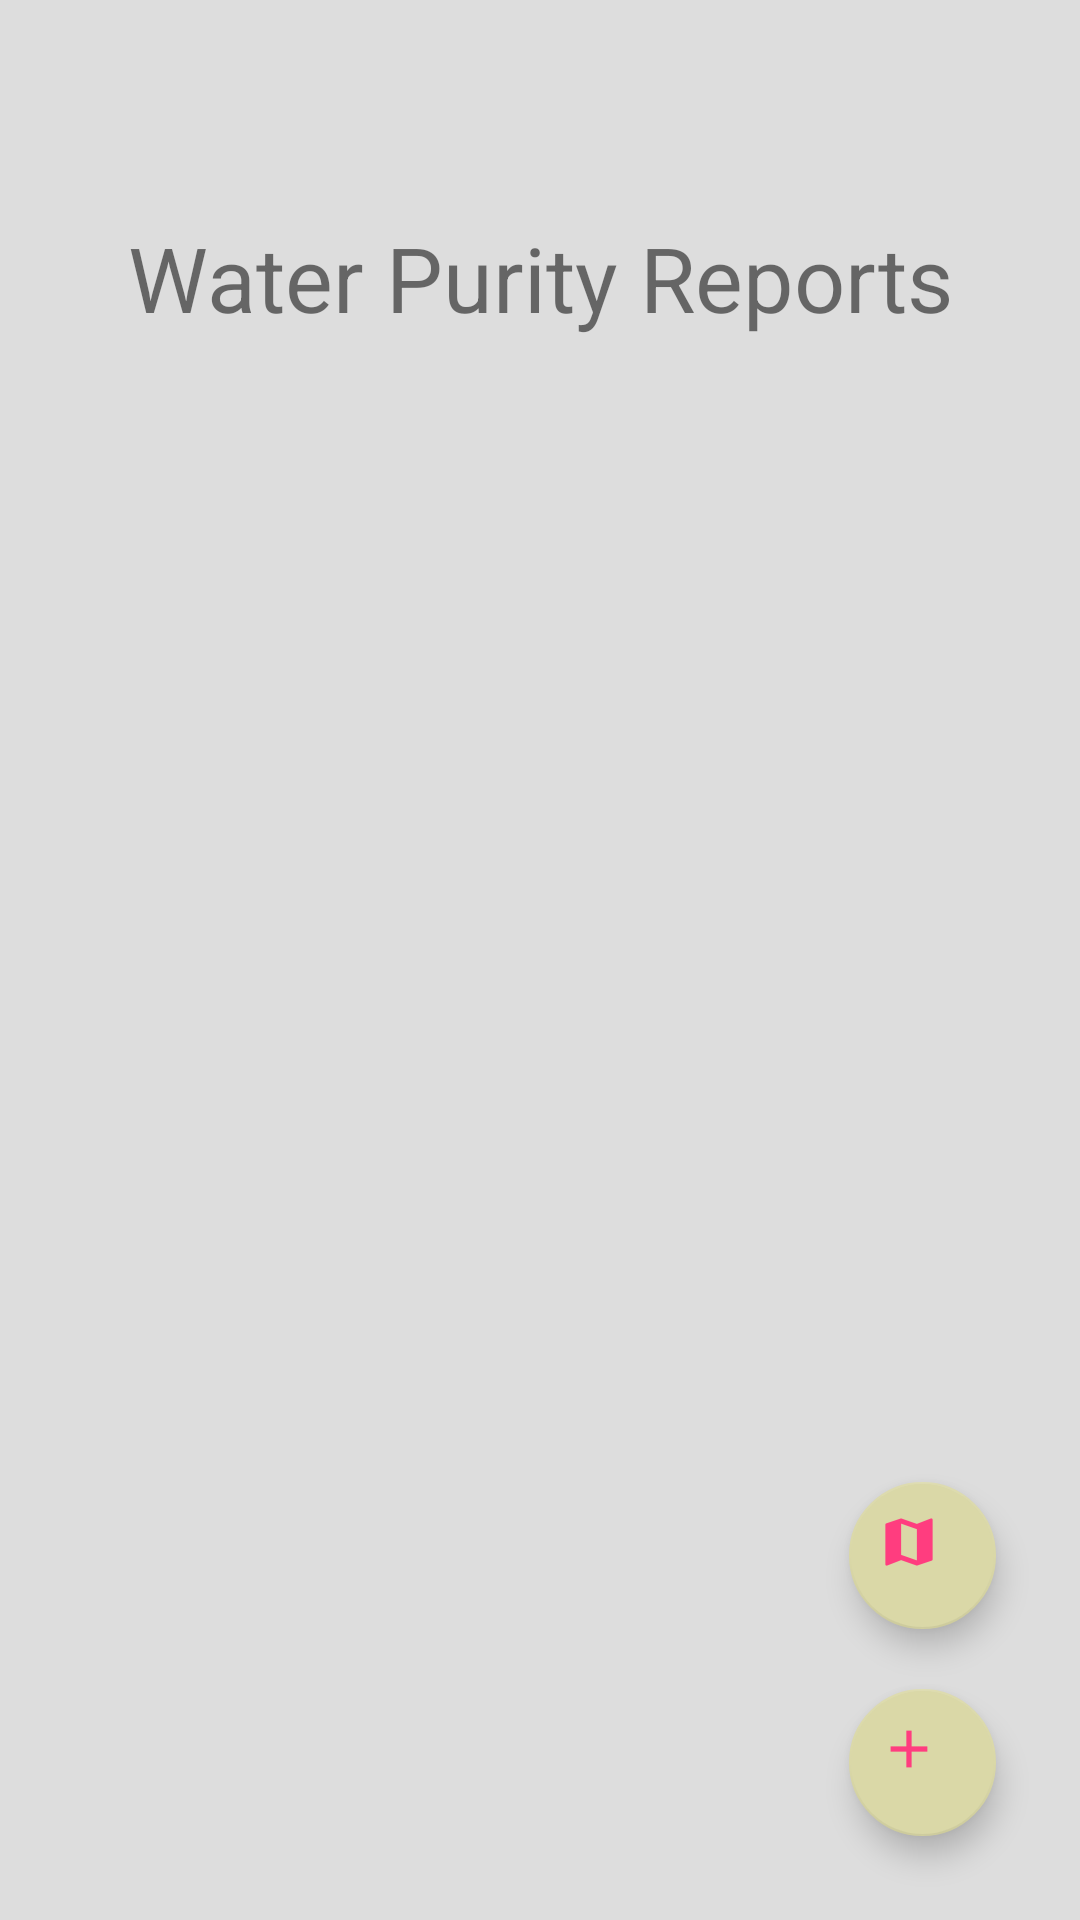

Write the Android layout XML for this screen, with the resource values it uses.
<!-- AndroidManifest.xml: application theme AppTheme -->
<!-- res/layout/view_report_layout.xml -->
<?xml version="1.0" encoding="utf-8"?>
<android.support.constraint.ConstraintLayout xmlns:android="http://schemas.android.com/apk/res/android"
    xmlns:app="http://schemas.android.com/apk/res-auto"
    xmlns:tools="http://schemas.android.com/tools"
    android:background="#dddddd"
    android:layout_width="match_parent"
    android:layout_height="match_parent">

    <android.support.design.widget.FloatingActionButton
        android:id="@+id/locationButton"
        android:layout_width="49dp"
        android:layout_height="57dp"
        android:clickable="true"
        app:fabSize="mini"
        app:srcCompat="@mipmap/map_icon"
        android:layout_marginBottom="20dp"
        app:layout_constraintBottom_toTopOf="@+id/addReport"
        android:layout_marginRight="28dp"
        app:layout_constraintRight_toRightOf="parent" />

    <TextView
        android:text="@string/water_report"
        android:layout_width="wrap_content"
        android:layout_height="wrap_content"
        android:id="@+id/Title"
        android:textSize="30sp"
        tools:layout_constraintBottom_creator="1"
        tools:layout_constraintLeft_creator="1"
        android:layout_marginBottom="8dp"
        app:layout_constraintBottom_toTopOf="@+id/report_list"
        android:layout_marginLeft="8dp"
        app:layout_constraintLeft_toLeftOf="parent"
        android:layout_marginRight="8dp"
        app:layout_constraintRight_toRightOf="parent"
        app:layout_constraintTop_toTopOf="parent"
        android:layout_marginTop="8dp" />

    <android.support.design.widget.FloatingActionButton
        android:id="@+id/addReport"
        android:layout_width="49dp"
        android:layout_height="57dp"
        android:layout_marginRight="28dp"
        android:clickable="true"
        app:fabSize="mini"
        app:layout_constraintRight_toRightOf="parent"
        app:srcCompat="@mipmap/plus_icon"
        tools:layout_constraintLeft_creator="1"
        tools:layout_constraintTop_creator="1"
        app:layout_constraintBottom_toBottomOf="parent"
        android:layout_marginBottom="28dp" />

    <ListView
        android:id="@+id/report_list"
        android:layout_width="346dp"
        android:layout_height="455dp"
        android:layout_marginBottom="0dp"
        android:layout_marginEnd="8dp"
        android:layout_marginLeft="0dp"
        android:layout_marginRight="0dp"
        android:layout_marginStart="8dp"
        app:layout_constraintBottom_toBottomOf="parent"
        app:layout_constraintHorizontal_bias="0.0"
        app:layout_constraintLeft_toLeftOf="parent"
        app:layout_constraintRight_toRightOf="parent"
        tools:layout_constraintBottom_creator="1"
        tools:layout_constraintLeft_creator="1"
        tools:layout_constraintRight_creator="1" />

</android.support.constraint.ConstraintLayout>
<!-- resources referenced by this layout -->
<resources>
  <!-- mipmap map_icon: png bitmap (mipmap-hdpi, 745 bytes) -->
  <!-- mipmap plus_icon: png bitmap (mipmap-hdpi, 234 bytes) -->
  <string name="water_report">Water Purity Reports</string>
  <style name="AppTheme" parent="Theme.AppCompat.Light.DarkActionBar">
          
          <item name="actionOverflowMenuStyle">@style/OverflowMenu</item>
          <item name="colorPrimary">@color/colorPrimary</item>
          <item name="colorPrimaryDark">@color/colorPrimaryDark</item>
          <item name="colorAccent">@color/colorAccent</item>
      </style>
  <style name="OverflowMenu" parent="Widget.AppCompat.PopupMenu.Overflow">
          <item name="android:windowDisablePreview">true</item>
          <item name="overlapAnchor">false</item>
          <item name="android:dropDownVerticalOffset">5.0dp</item>
          
      </style>
  <color name="colorPrimary">#3fb8af</color>
  <color name="colorPrimaryDark">#FF3D7F</color>
  <color name="colorAccent">#DAD8A7</color>
</resources>
